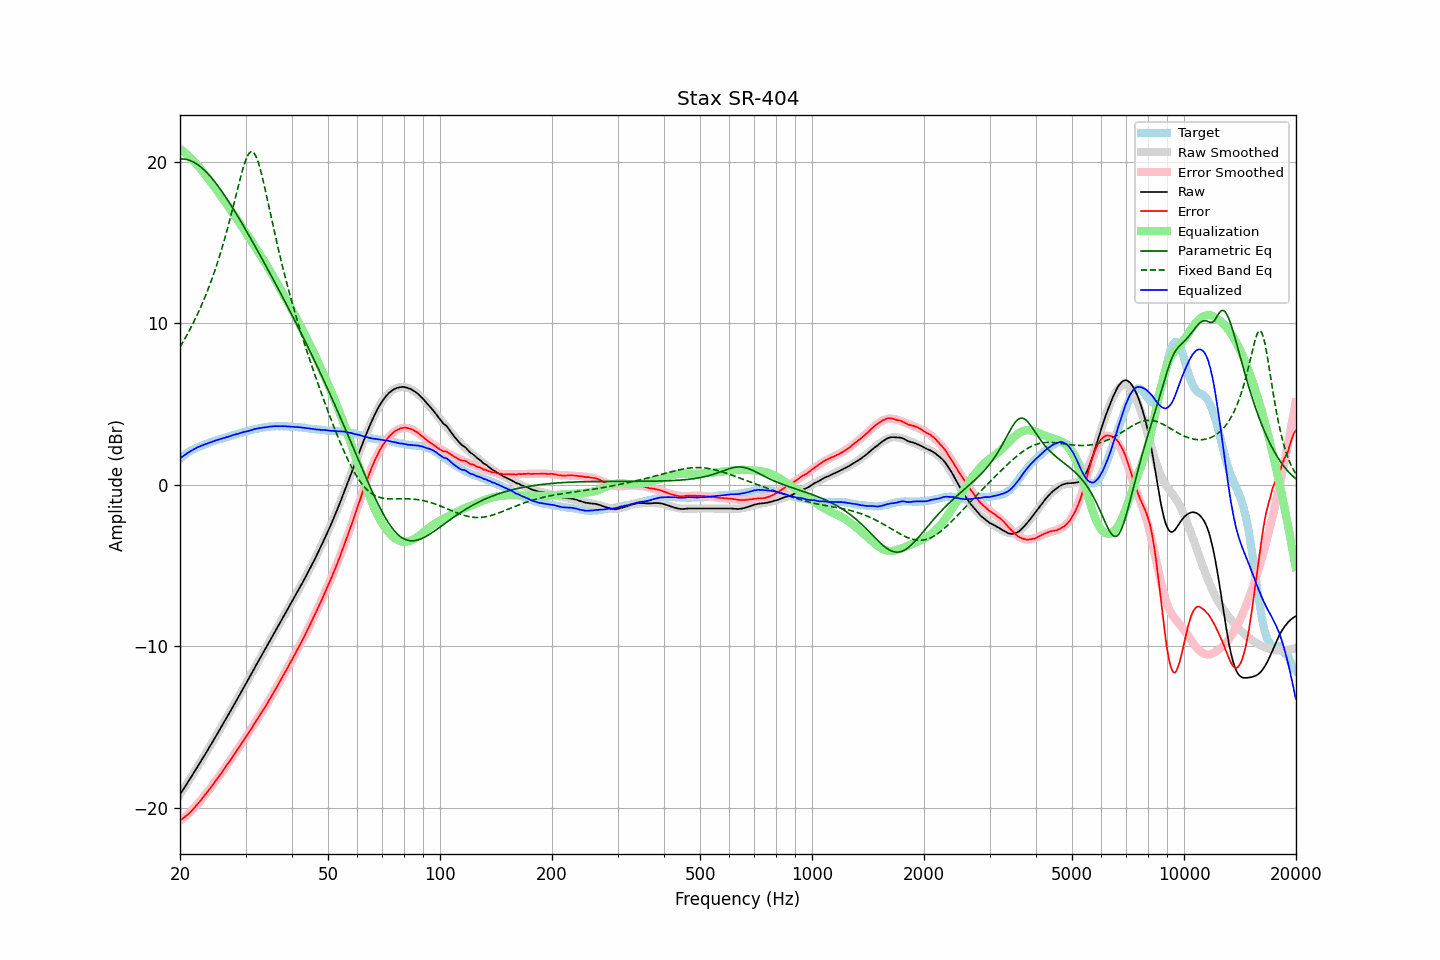

Values plotted in this chart, from the file beside it:
frequency, raw, error, smoothed, error_smoothed, equalization, parametric_eq, fixed_band_eq, equalized_raw, equalized_smoothed, target
20.00, -19.18, -20.78, -19.18, -20.81, 20.81, 20.17, 8.54, 1.63, 1.63, 1.61
20.20, -19.03, -20.72, -19.03, -20.73, 20.73, 20.18, 8.70, 1.70, 1.71, 1.69
20.40, -18.87, -20.64, -18.87, -20.65, 20.65, 20.18, 8.87, 1.78, 1.78, 1.78
20.61, -18.72, -20.56, -18.72, -20.57, 20.57, 20.17, 9.05, 1.85, 1.85, 1.84
20.81, -18.56, -20.49, -18.56, -20.48, 20.48, 20.15, 9.22, 1.92, 1.92, 1.93
21.02, -18.40, -20.41, -18.40, -20.39, 20.39, 20.12, 9.40, 1.99, 1.99, 2.01
21.23, -18.25, -20.32, -18.25, -20.30, 20.30, 20.09, 9.59, 2.05, 2.05, 2.07
21.44, -18.09, -20.22, -18.09, -20.20, 20.20, 20.05, 9.78, 2.11, 2.11, 2.13
21.66, -17.93, -20.11, -17.93, -20.10, 20.10, 20.01, 9.98, 2.17, 2.17, 2.18
21.87, -17.77, -20.00, -17.77, -19.99, 19.99, 19.96, 10.18, 2.23, 2.22, 2.23
22.09, -17.61, -19.89, -17.61, -19.89, 19.89, 19.90, 10.38, 2.28, 2.28, 2.28
22.31, -17.45, -19.78, -17.45, -19.78, 19.78, 19.83, 10.59, 2.33, 2.33, 2.33
22.54, -17.29, -19.66, -17.29, -19.66, 19.66, 19.76, 10.81, 2.37, 2.37, 2.37
22.76, -17.13, -19.54, -17.13, -19.54, 19.54, 19.68, 11.03, 2.41, 2.41, 2.41
22.99, -16.97, -19.41, -16.96, -19.41, 19.41, 19.60, 11.26, 2.44, 2.45, 2.44
23.22, -16.80, -19.28, -16.80, -19.29, 19.29, 19.50, 11.50, 2.49, 2.49, 2.48
23.45, -16.64, -19.15, -16.63, -19.16, 19.16, 19.41, 11.74, 2.52, 2.53, 2.52
23.69, -16.47, -19.03, -16.47, -19.03, 19.03, 19.31, 11.99, 2.56, 2.56, 2.55
23.92, -16.30, -18.89, -16.30, -18.90, 18.90, 19.20, 12.25, 2.60, 2.60, 2.60
24.16, -16.14, -18.78, -16.14, -18.77, 18.77, 19.09, 12.52, 2.63, 2.63, 2.64
24.40, -15.97, -18.64, -15.97, -18.63, 18.63, 18.97, 12.79, 2.67, 2.67, 2.67
24.65, -15.80, -18.50, -15.80, -18.50, 18.50, 18.85, 13.07, 2.70, 2.70, 2.70
24.89, -15.63, -18.36, -15.63, -18.36, 18.36, 18.72, 13.36, 2.74, 2.73, 2.73
25.14, -15.46, -18.23, -15.46, -18.23, 18.23, 18.59, 13.66, 2.77, 2.77, 2.77
25.39, -15.29, -18.09, -15.29, -18.09, 18.09, 18.46, 13.97, 2.80, 2.80, 2.80
25.65, -15.12, -17.96, -15.12, -17.95, 17.95, 18.32, 14.29, 2.83, 2.83, 2.84
25.91, -14.95, -17.81, -14.95, -17.81, 17.81, 18.18, 14.62, 2.86, 2.86, 2.86
26.16, -14.78, -17.66, -14.78, -17.67, 17.67, 18.03, 14.96, 2.89, 2.89, 2.89
26.43, -14.61, -17.54, -14.60, -17.53, 17.53, 17.88, 15.30, 2.92, 2.92, 2.92
26.69, -14.43, -17.38, -14.43, -17.38, 17.38, 17.73, 15.66, 2.96, 2.95, 2.95
26.96, -14.26, -17.24, -14.26, -17.24, 17.24, 17.58, 16.03, 2.98, 2.98, 2.98
27.23, -14.08, -17.10, -14.08, -17.10, 17.10, 17.43, 16.41, 3.01, 3.01, 3.02
27.50, -13.91, -16.96, -13.91, -16.95, 16.95, 17.27, 16.80, 3.04, 3.04, 3.05
27.77, -13.73, -16.79, -13.73, -16.81, 16.81, 17.11, 17.19, 3.08, 3.07, 3.07
28.05, -13.56, -16.66, -13.56, -16.66, 16.66, 16.95, 17.59, 3.10, 3.10, 3.11
28.33, -13.38, -16.50, -13.38, -16.51, 16.51, 16.78, 17.99, 3.14, 3.13, 3.12
28.62, -13.21, -16.36, -13.21, -16.37, 16.37, 16.62, 18.39, 3.15, 3.16, 3.15
28.90, -13.03, -16.22, -13.03, -16.22, 16.22, 16.45, 18.79, 3.19, 3.19, 3.19
29.19, -12.85, -16.06, -12.85, -16.07, 16.07, 16.28, 19.17, 3.22, 3.22, 3.21
29.48, -12.67, -15.92, -12.67, -15.92, 15.92, 16.12, 19.52, 3.25, 3.25, 3.26
29.78, -12.49, -15.77, -12.49, -15.77, 15.77, 15.94, 19.85, 3.28, 3.27, 3.27
30.08, -12.32, -15.62, -12.31, -15.62, 15.62, 15.77, 20.14, 3.29, 3.30, 3.30
30.38, -12.14, -15.47, -12.13, -15.46, 15.46, 15.60, 20.37, 3.32, 3.33, 3.33
30.68, -11.96, -15.32, -11.96, -15.31, 15.31, 15.43, 20.53, 3.35, 3.35, 3.36
30.99, -11.78, -15.16, -11.78, -15.16, 15.16, 15.25, 20.62, 3.38, 3.38, 3.38
31.30, -11.60, -15.01, -11.60, -15.00, 15.00, 15.07, 20.63, 3.40, 3.41, 3.40
31.61, -11.41, -14.84, -11.42, -14.85, 14.85, 14.90, 20.55, 3.44, 3.43, 3.43
31.93, -11.23, -14.68, -11.24, -14.70, 14.70, 14.72, 20.40, 3.46, 3.45, 3.45
32.24, -11.06, -14.52, -11.06, -14.54, 14.54, 14.54, 20.17, 3.48, 3.48, 3.47
32.57, -10.88, -14.37, -10.89, -14.38, 14.38, 14.36, 19.87, 3.50, 3.50, 3.49
32.89, -10.71, -14.23, -10.71, -14.22, 14.22, 14.18, 19.53, 3.52, 3.51, 3.52
33.22, -10.53, -14.07, -10.53, -14.06, 14.06, 14.00, 19.14, 3.54, 3.53, 3.54
33.55, -10.36, -13.91, -10.35, -13.90, 13.90, 13.82, 18.72, 3.55, 3.55, 3.55
33.89, -10.19, -13.75, -10.18, -13.74, 13.74, 13.64, 18.28, 3.55, 3.57, 3.56
34.23, -10.01, -13.60, -10.00, -13.58, 13.58, 13.46, 17.83, 3.57, 3.58, 3.59
34.57, -9.83, -13.42, -9.82, -13.42, 13.42, 13.27, 17.37, 3.59, 3.59, 3.59
34.92, -9.64, -13.24, -9.65, -13.25, 13.25, 13.09, 16.90, 3.61, 3.60, 3.60
35.27, -9.47, -13.09, -9.47, -13.08, 13.08, 12.90, 16.45, 3.61, 3.61, 3.62
35.62, -9.29, -12.90, -9.29, -12.91, 12.91, 12.72, 15.99, 3.62, 3.62, 3.61
35.97, -9.11, -12.73, -9.12, -12.74, 12.74, 12.53, 15.54, 3.63, 3.62, 3.62
... 635 more rows
